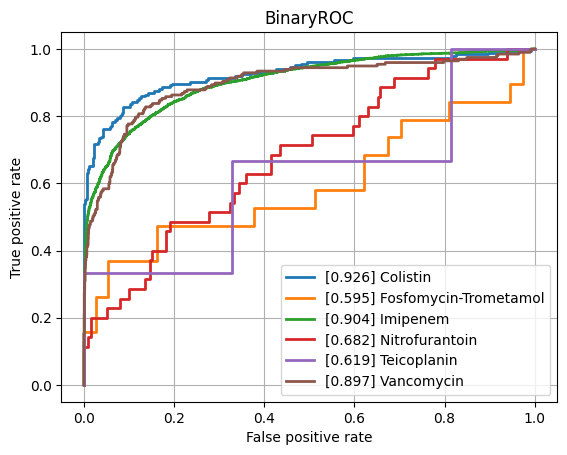

The data file committed next to this chart (first rows):
class, ROCAUC, n_positives, n_negatives
Amikacin, 0.7884, 117, 798
Amoxicillin-Clavulanic acid, 0.8095, 1516, 1116
Ampicillin, 0.8555, 2849, 607
Ampicillin-Amoxicillin, 0.8322, 1266, 42
Cefazolin, 0.8315, 135, 51
Cefepime, 0.7864, 985, 1793
Cefpodoxime, 0.862, 43, 31
Ceftazidime, 0.7859, 1325, 2008
Ceftriaxone, 0.763, 1210, 1704
Cefuroxime, 0.8949, 933, 119
Ciprofloxacin, 0.7662, 2493, 3490
Clindamycin, 0.8414, 1348, 497
Colistin, 0.9259, 184, 456
Cotrimoxazole, 0.773, 3118, 3715
Ertapenem, 0.7871, 34, 839
Erythromycin, 0.835, 1216, 340
Fosfomycin, 0.7756, 378, 733
Fosfomycin-Trometamol, 0.5946, 19, 37
Fusidic acid, 0.8295, 141, 137
Gentamicin, 0.8779, 3183, 1756
Imipenem, 0.9045, 2857, 3144
Levofloxacin, 0.8031, 594, 671
Meropenem, 0.8221, 908, 3135
Mupirocin, 0.8231, 7, 42
Nitrofurantoin, 0.6821, 35, 198
Norfloxacin, 0.782, 30, 76
Oxacillin, 0.8107, 448, 246
Penicillin, 0.8186, 480, 39
Piperacillin-Tazobactam, 0.7884, 2074, 2616
Rifampicin, 0.7212, 66, 756
Teicoplanin, 0.6194, 3, 134
Tetracycline, 0.7873, 296, 464
Tobramycin, 0.7425, 171, 508
Vancomycin, 0.8968, 197, 2106
micro, 0.8531, , 
macro, 0.8005, , 
